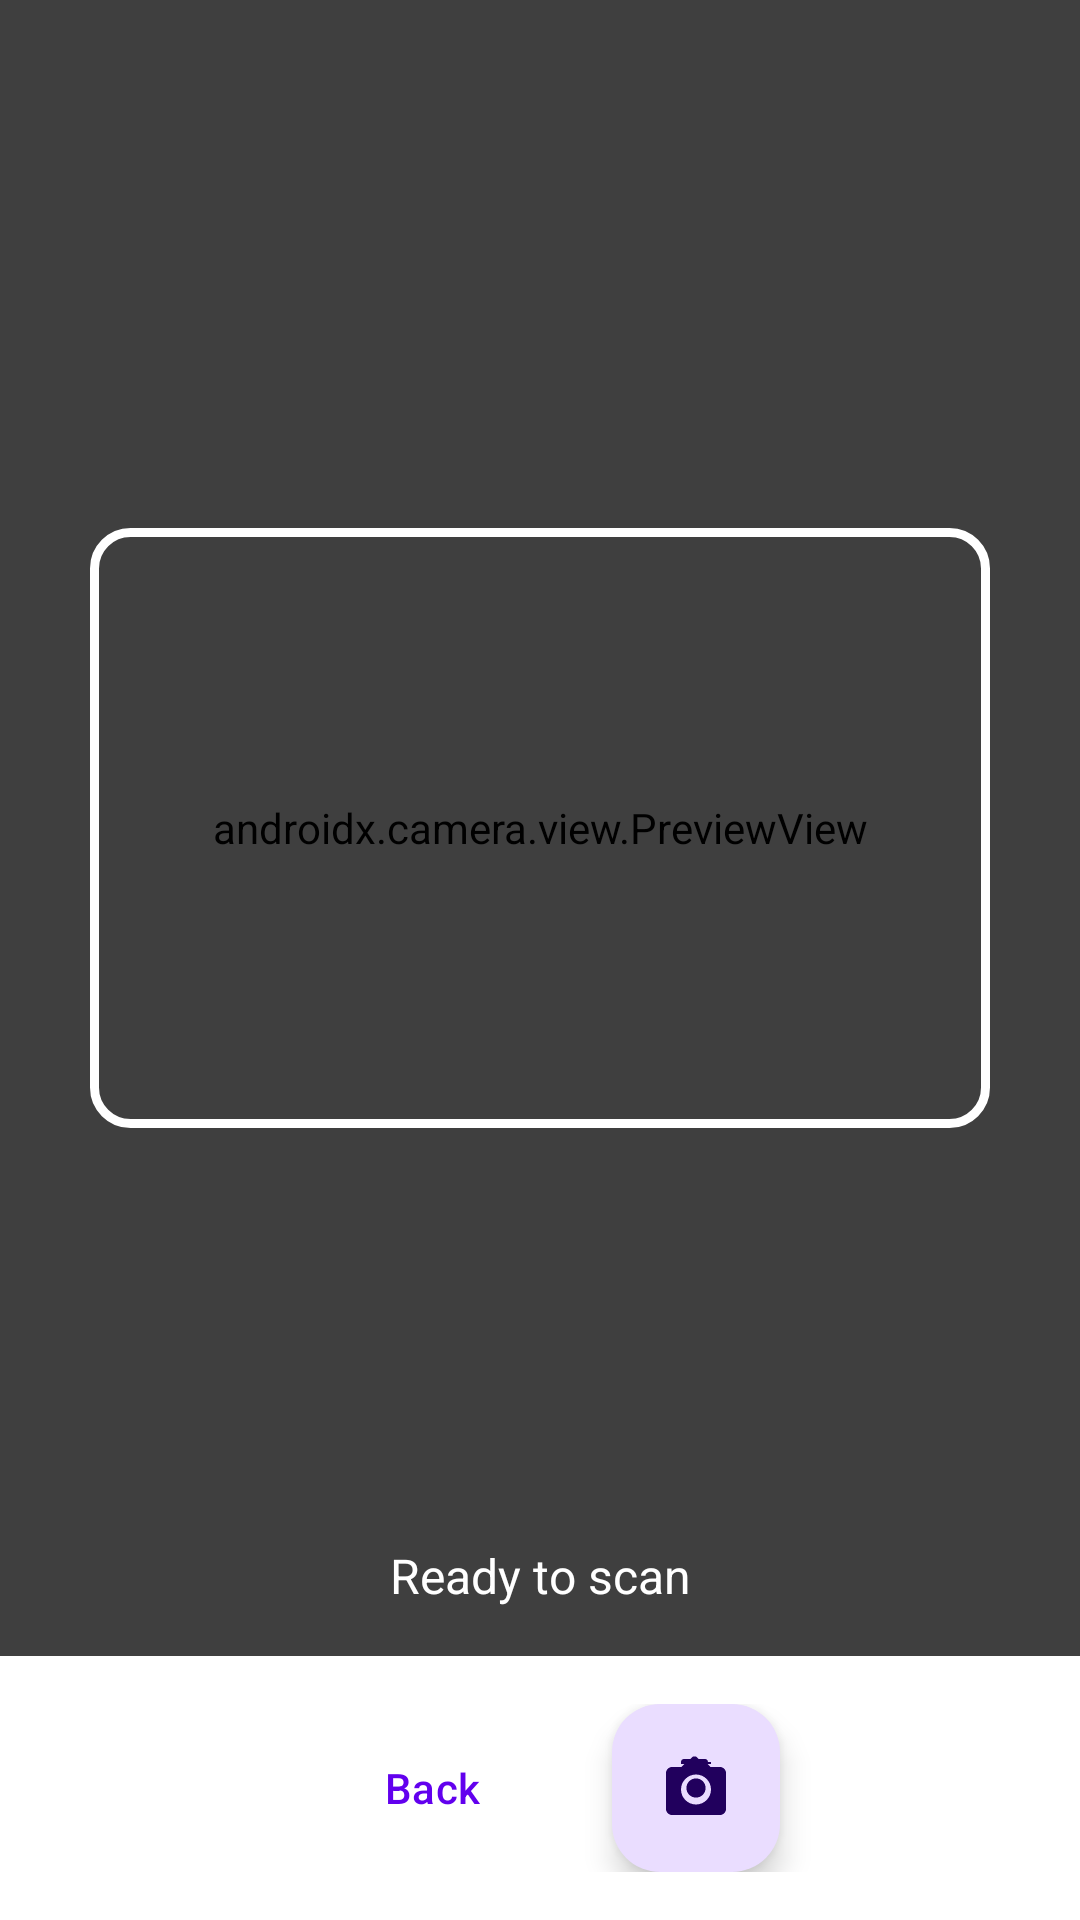

Reconstruct the res/layout file that produces this screen, plus the resources it refers to.
<!-- AndroidManifest.xml: application theme Theme.CardScanner -->
<!-- res/layout/activity_scan.xml -->
<?xml version="1.0" encoding="utf-8"?>
<androidx.constraintlayout.widget.ConstraintLayout 
    xmlns:android="http://schemas.android.com/apk/res/android"
    xmlns:app="http://schemas.android.com/apk/res-auto"
    android:layout_width="match_parent"
    android:layout_height="match_parent">

    <androidx.camera.view.PreviewView
        android:id="@+id/previewView"
        android:layout_width="0dp"
        android:layout_height="0dp"
        app:layout_constraintTop_toTopOf="parent"
        app:layout_constraintBottom_toTopOf="@id/bottomBar"
        app:layout_constraintStart_toStartOf="parent"
        app:layout_constraintEnd_toEndOf="parent" />

    <View
        android:id="@+id/overlay"
        android:layout_width="0dp"
        android:layout_height="0dp"
        android:background="#80000000"
        app:layout_constraintTop_toTopOf="parent"
        app:layout_constraintBottom_toTopOf="@id/bottomBar"
        app:layout_constraintStart_toStartOf="parent"
        app:layout_constraintEnd_toEndOf="parent" />

    <View
        android:id="@+id/scanFrame"
        android:layout_width="300dp"
        android:layout_height="200dp"
        android:background="@drawable/scan_frame"
        app:layout_constraintTop_toTopOf="parent"
        app:layout_constraintBottom_toTopOf="@id/bottomBar"
        app:layout_constraintStart_toStartOf="parent"
        app:layout_constraintEnd_toEndOf="parent" />

    <TextView
        android:id="@+id/tvStatus"
        android:layout_width="wrap_content"
        android:layout_height="wrap_content"
        android:text="Ready to scan"
        android:textColor="@android:color/white"
        android:textSize="16sp"
        android:layout_marginBottom="16dp"
        app:layout_constraintBottom_toTopOf="@id/bottomBar"
        app:layout_constraintStart_toStartOf="parent"
        app:layout_constraintEnd_toEndOf="parent" />

    <LinearLayout
        android:id="@+id/bottomBar"
        android:layout_width="0dp"
        android:layout_height="wrap_content"
        android:orientation="horizontal"
        android:padding="16dp"
        android:background="@android:color/white"
        android:gravity="center"
        app:layout_constraintBottom_toBottomOf="parent"
        app:layout_constraintStart_toStartOf="parent"
        app:layout_constraintEnd_toEndOf="parent">

        <com.google.android.material.button.MaterialButton
            android:id="@+id/btnBack"
            android:layout_width="wrap_content"
            android:layout_height="wrap_content"
            android:text="Back"
            style="@style/Widget.Material3.Button.TextButton"
            android:layout_marginEnd="16dp" />

        <com.google.android.material.floatingactionbutton.FloatingActionButton
            android:id="@+id/btnCapture"
            android:layout_width="wrap_content"
            android:layout_height="wrap_content"
            android:src="@drawable/ic_camera"
            android:contentDescription="Capture" />

    </LinearLayout>

</androidx.constraintlayout.widget.ConstraintLayout>
<!-- resources referenced by this layout -->
<resources>
  <!-- drawable ic_camera (drawable) -->
  <vector xmlns:android="http://schemas.android.com/apk/res/android"
      android:width="24dp"
      android:height="24dp"
      android:viewportWidth="24"
      android:viewportHeight="24">
      <path
          android:fillColor="#FFFFFF"
          android:pathData="M12,15.2c1.77,0 3.2,-1.43 3.2,-3.2s-1.43,-3.2 -3.2,-3.2 -3.2,1.43 -3.2,3.2 1.43,3.2 3.2,3.2zM16,3.33c0,-0.55 -0.45,-1 -1,-1h-2.17l-0.59,-0.65C12.11,1.55 11.9,1.5 11.68,1.5h-0.36c-0.22,0 -0.43,0.05 -0.56,0.18l-0.59,0.65L7.99,2.33c-0.55,0 -1,0.45 -1,1L7,4h10L17,3.33zM20,5h-3.17L15,3L9,3L7.17,5L4,5c-1.1,0 -2,0.9 -2,2v12c0,1.1 0.9,2 2,2h16c1.1,0 2,-0.9 2,-2L22,7c0,-1.1 -0.9,-2 -2,-2zM12,17.5c-2.76,0 -5,-2.24 -5,-5s2.24,-5 5,-5 5,2.24 5,5 -2.24,5 -5,5z"/>
  </vector>
  <!-- drawable scan_frame (drawable) -->
  <?xml version="1.0" encoding="utf-8"?>
  <shape xmlns:android="http://schemas.android.com/apk/res/android">
      <stroke
          android:width="3dp"
          android:color="#FFFFFF" />
      <corners android:radius="12dp" />
  </shape>
  <style name="Theme.CardScanner" parent="Theme.Material3.Light.NoActionBar">
          <item name="colorPrimary">#6200EE</item>
          <item name="colorPrimaryVariant">#3700B3</item>
          <item name="colorOnPrimary">#FFFFFF</item>
          <item name="colorSecondary">#03DAC6</item>
          <item name="colorSecondaryVariant">#018786</item>
          <item name="colorOnSecondary">#000000</item>
      </style>
</resources>
